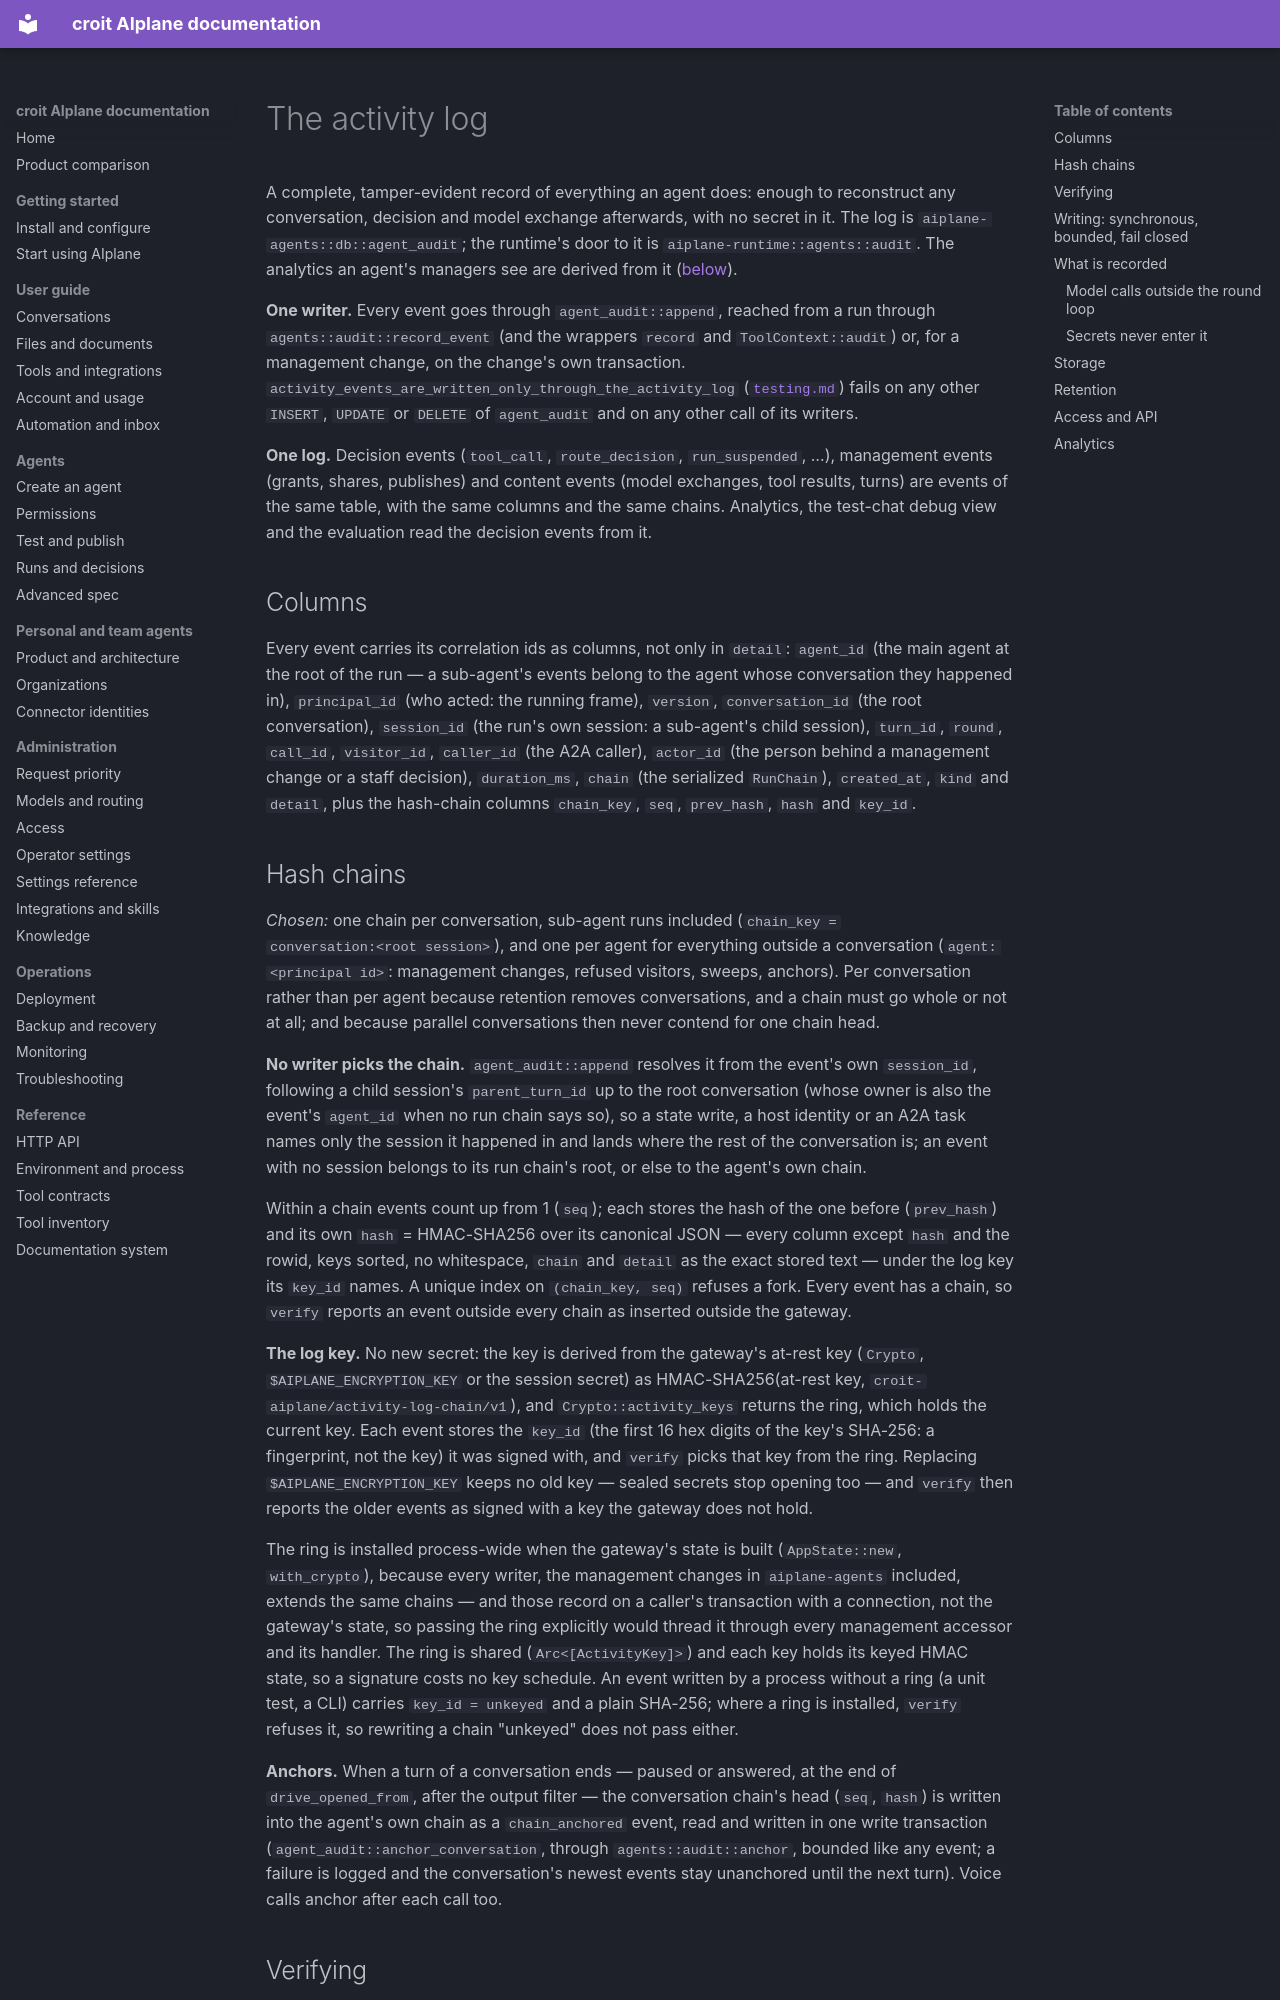

repository: croit/aiplane · page: agent-activity-log/index.html · generator: mkdocs

# The activity log

A complete, tamper-evident record of everything an agent does: enough to
reconstruct any conversation, decision and model exchange afterwards, with no
secret in it. The log is `aiplane-agents::db::agent_audit`; the runtime's door
to it is `aiplane-runtime::agents::audit`. The analytics an agent's managers
see are derived from it ([below](#analytics)).

**One writer.** Every event goes through `agent_audit::append`, reached from a
run through `agents::audit::record_event` (and the wrappers `record` and
`ToolContext::audit`) or, for a management change, on the change's own
transaction. `activity_events_are_written_only_through_the_activity_log`
([`testing.md`](testing.md#architecture-tests)) fails on any other `INSERT`,
`UPDATE` or `DELETE` of `agent_audit` and on any other call of its writers.

**One log.** Decision events (`tool_call`, `route_decision`,
`run_suspended`, …), management events (grants, shares, publishes) and
content events (model exchanges, tool results, turns) are events of the same
table, with the same columns and the same chains. Analytics, the test-chat
debug view and the evaluation read the decision events from it.

## Columns

Every event carries its correlation ids as columns, not only in `detail`:
`agent_id` (the main agent at the root of the run — a sub-agent's events
belong to the agent whose conversation they happened in), `principal_id` (who
acted: the running frame), `version`, `conversation_id` (the root
conversation), `session_id` (the run's own session: a sub-agent's child
session), `turn_id`, `round`, `call_id`, `visitor_id`, `caller_id` (the A2A
caller), `actor_id` (the person behind a management change or a staff
decision), `duration_ms`, `chain` (the serialized `RunChain`), `created_at`,
`kind` and `detail`, plus the hash-chain columns `chain_key`, `seq`,
`prev_hash`, `hash` and `key_id`.

## Hash chains

*Chosen:* one chain per conversation, sub-agent runs included (`chain_key =
conversation:<root session>`), and one per agent for everything outside a
conversation (`agent:<principal id>`: management changes, refused visitors,
sweeps, anchors). Per conversation rather than per agent because retention
removes conversations, and a chain must go whole or not at all; and because
parallel conversations then never contend for one chain head.

**No writer picks the chain.** `agent_audit::append` resolves it from the
event's own `session_id`, following a child session's `parent_turn_id` up to
the root conversation (whose owner is also the event's `agent_id` when no run
chain says so), so a state write, a host identity or an A2A task names only
the session it happened in and lands where the rest of the conversation is; an
event with no session belongs to its run chain's root, or else to the agent's
own chain.

Within a chain events count up from 1 (`seq`); each stores the hash of the one
before (`prev_hash`) and its own `hash` = HMAC-SHA256 over its canonical JSON —
every column except `hash` and the rowid, keys sorted, no whitespace, `chain`
and `detail` as the exact stored text — under the log key its `key_id` names.
A unique index on `(chain_key, seq)` refuses a fork. Every event has a chain,
so `verify` reports an event outside every chain as inserted outside the
gateway.

**The log key.** No new secret: the key is derived from the gateway's at-rest
key (`Crypto`, `$AIPLANE_ENCRYPTION_KEY` or the session secret) as
HMAC-SHA256(at-rest key, `croit-aiplane/activity-log-chain/v1`), and
`Crypto::activity_keys` returns the ring, which holds the current key. Each event stores the `key_id` (the first 16 hex digits
of the key's SHA-256: a fingerprint, not the key) it was signed with, and
`verify` picks that key from the ring. Replacing `$AIPLANE_ENCRYPTION_KEY`
keeps no old key — sealed secrets stop opening too — and `verify` then reports the older
events as signed with a key the gateway does not hold.

The ring is installed process-wide when the gateway's state is built
(`AppState::new`, `with_crypto`), because every writer, the management changes
in `aiplane-agents` included, extends the same chains — and those record on a
caller's transaction with a connection, not the gateway's state, so passing
the ring explicitly would thread it through every management accessor and its
handler. The ring is shared (`Arc<[ActivityKey]>`) and each key holds its keyed
HMAC state, so a signature costs no key schedule. An event written by a
process without a ring (a unit test, a CLI) carries `key_id = unkeyed` and a
plain SHA-256; where a ring is installed, `verify` refuses it, so rewriting a
chain "unkeyed" does not pass either.

**Anchors.** When a turn of a conversation ends — paused or answered, at the
end of `drive_opened_from`, after the output filter — the conversation chain's
head (`seq`, `hash`) is written into the agent's own chain as a
`chain_anchored` event, read and written in one write transaction
(`agent_audit::anchor_conversation`, through `agents::audit::anchor`, bounded
like any event; a failure is logged and the conversation's newest events stay
unanchored until the next turn). Voice calls anchor after each call too.
